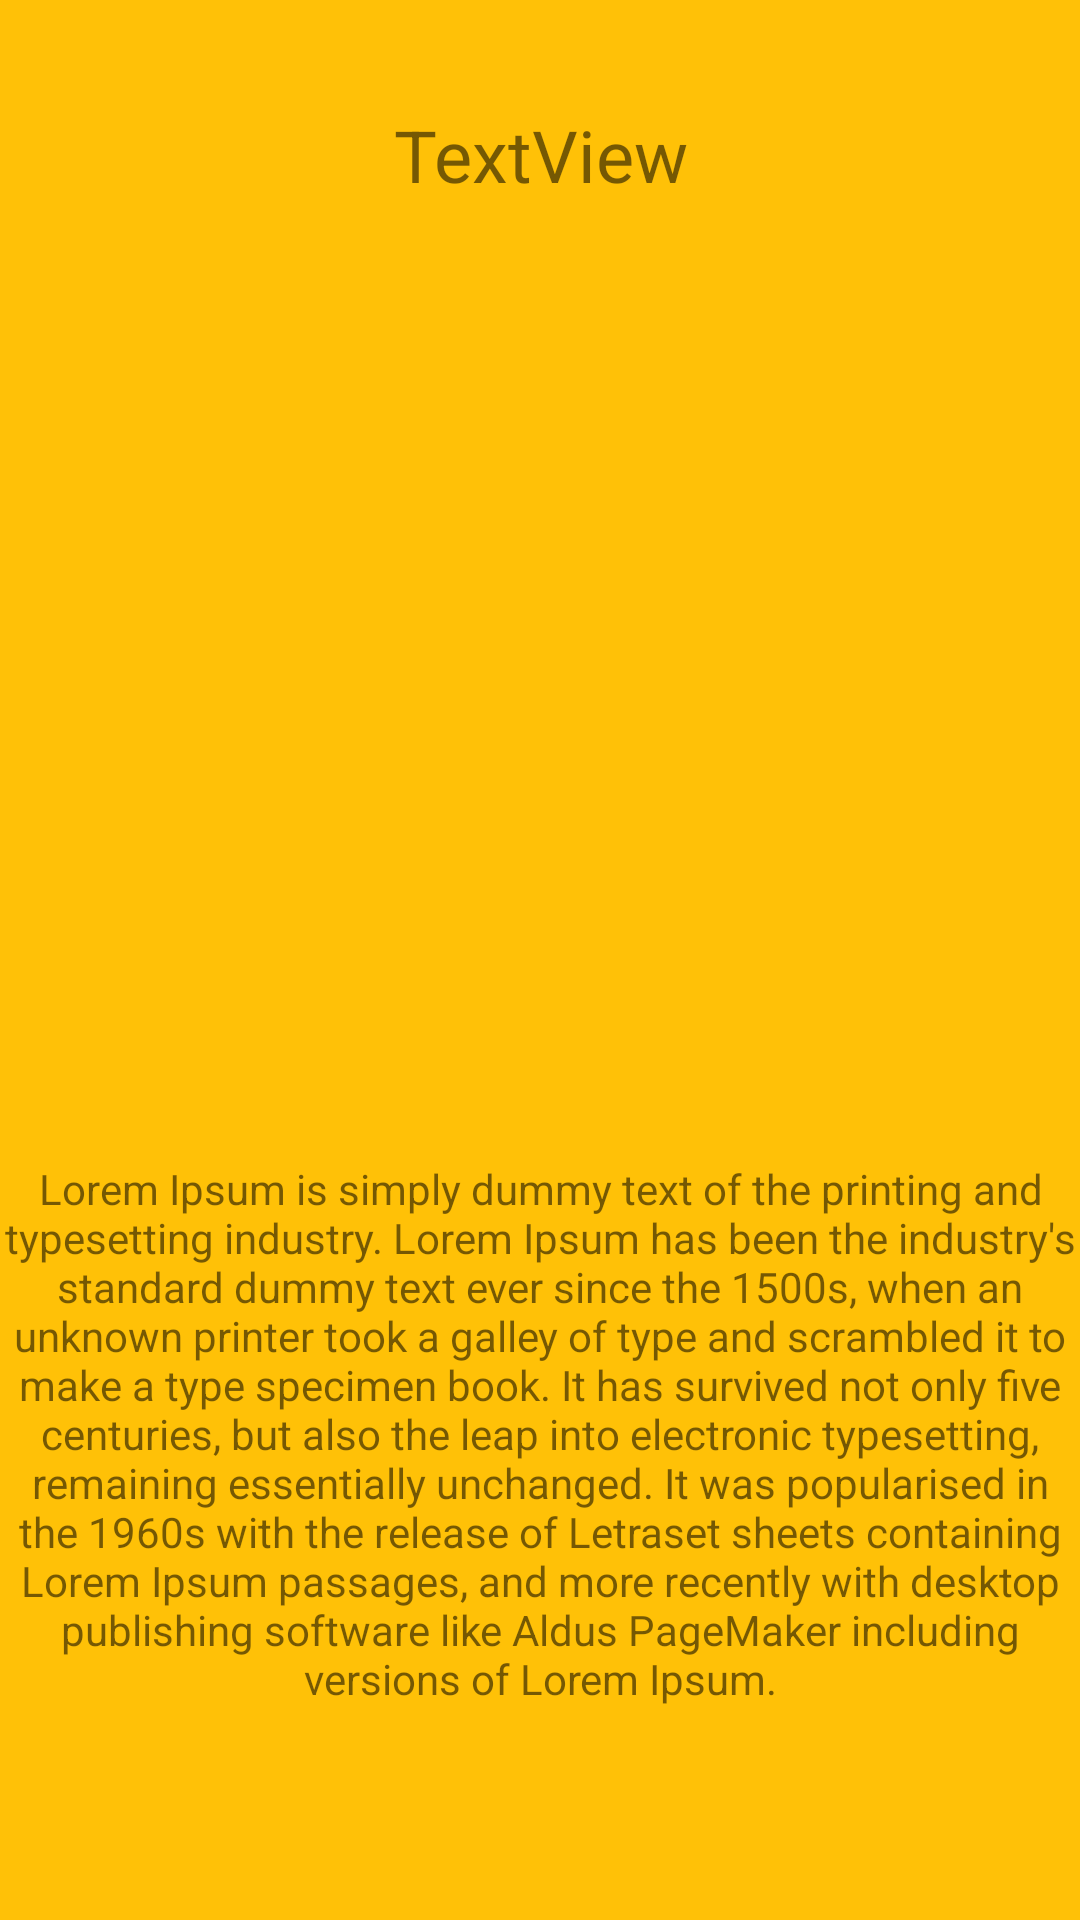

Produce the Android XML layout that renders to this screen, including the resource entries it uses.
<!-- AndroidManifest.xml: application theme Theme.Kidseduc -->
<!-- res/layout/activity_picture.xml -->
<?xml version="1.0" encoding="utf-8"?>
<android.support.constraint.ConstraintLayout xmlns:android="http://schemas.android.com/apk/res/android"
    xmlns:app="http://schemas.android.com/apk/res-auto"
    xmlns:tools="http://schemas.android.com/tools"
    android:layout_width="match_parent"
    android:layout_height="match_parent"
    tools:context=".views.PictureActivity">

    <LinearLayout
        android:layout_width="match_parent"
        android:layout_height="match_parent"
        android:background="#FFC107"
        android:gravity="center|center_horizontal|center_vertical"
        android:orientation="vertical"
        app:layout_constraintBottom_toBottomOf="parent"
        app:layout_constraintEnd_toEndOf="parent"
        app:layout_constraintStart_toStartOf="parent"
        app:layout_constraintTop_toTopOf="parent">

        <TextView
            android:id="@+id/picture_title"
            android:layout_width="match_parent"
            android:layout_height="wrap_content"
            android:layout_weight="1"
            android:gravity="center|center_horizontal|center_vertical"
            android:text="TextView"
            android:textSize="24sp" />

        <ImageView
            android:id="@+id/picture"
            android:layout_width="match_parent"
            android:layout_height="wrap_content"
            android:layout_weight="3"
            tools:src="@tools:sample/avatars" />

        <TextView
            android:id="@+id/picture_description"
            android:layout_width="match_parent"
            android:layout_height="wrap_content"
            android:layout_weight="2"
            android:gravity="center|center_horizontal|center_vertical"
            android:text="Lorem Ipsum is simply dummy text of the printing and typesetting industry. Lorem Ipsum has been the industry's standard dummy text ever since the 1500s, when an unknown printer took a galley of type and scrambled it to make a type specimen book. It has survived not only five centuries, but also the leap into electronic typesetting, remaining essentially unchanged. It was popularised in the 1960s with the release of Letraset sheets containing Lorem Ipsum passages, and more recently with desktop publishing software like Aldus PageMaker including versions of Lorem Ipsum." />

    </LinearLayout>

</android.support.constraint.ConstraintLayout>
<!-- resources referenced by this layout -->
<resources>
  <style name="Theme.Kidseduc" parent="Theme.AppCompat.Light.DarkActionBar">
          
          <item name="colorPrimary">@color/purple_500</item>
          <item name="colorPrimaryDark">@color/purple_700</item>
          <item name="colorAccent">@color/teal_200</item>
          
      </style>
  <!-- not gathered from this repository: default colours our renderer supplied (Android Studio template values) -->
  <color name="purple_500">#FF6200EE</color>
  <color name="purple_700">#FF3700B3</color>
  <color name="teal_200">#FF03DAC5</color>
</resources>
